10-way image classification set "rvlcdip_preprocessed1" from GitHub (MariamAnwer820/Document-Image-Classification); label vocabulary: ADVE, email, form, letter, memo, news, note, report, resume, scientific document.

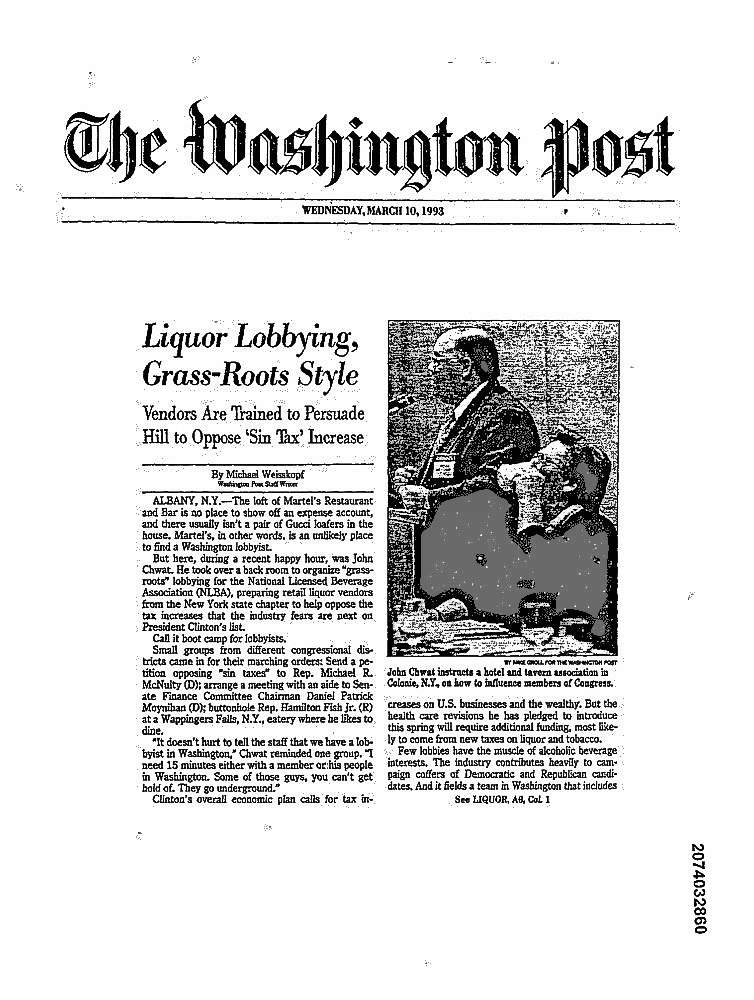
Label: news

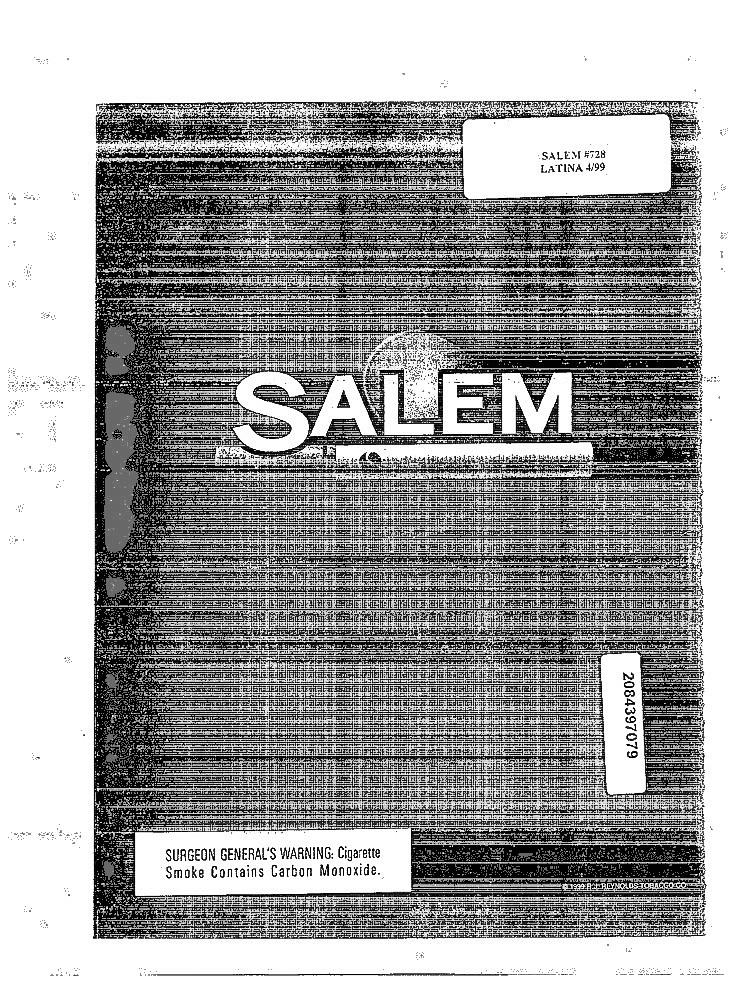
Label: ADVE

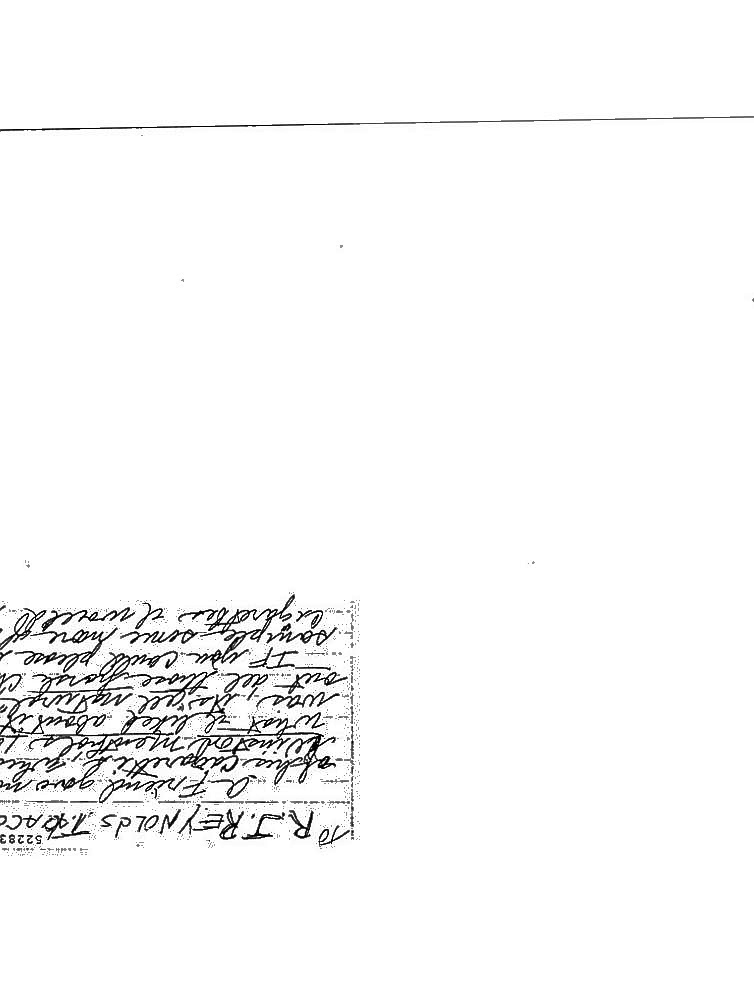
Label: note

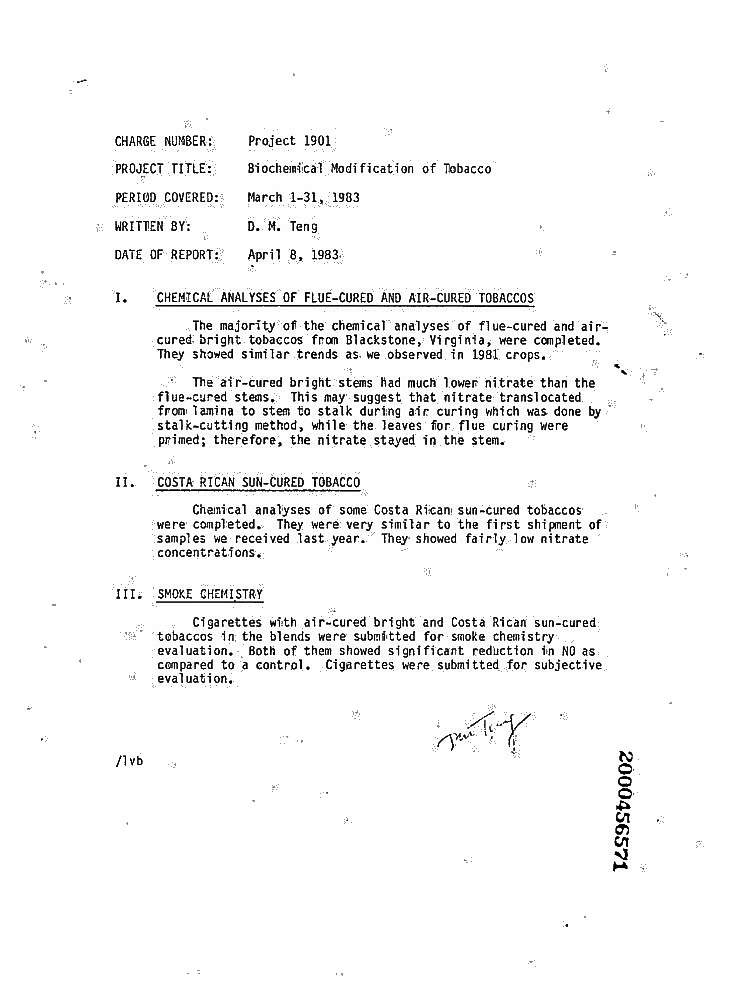
Label: report

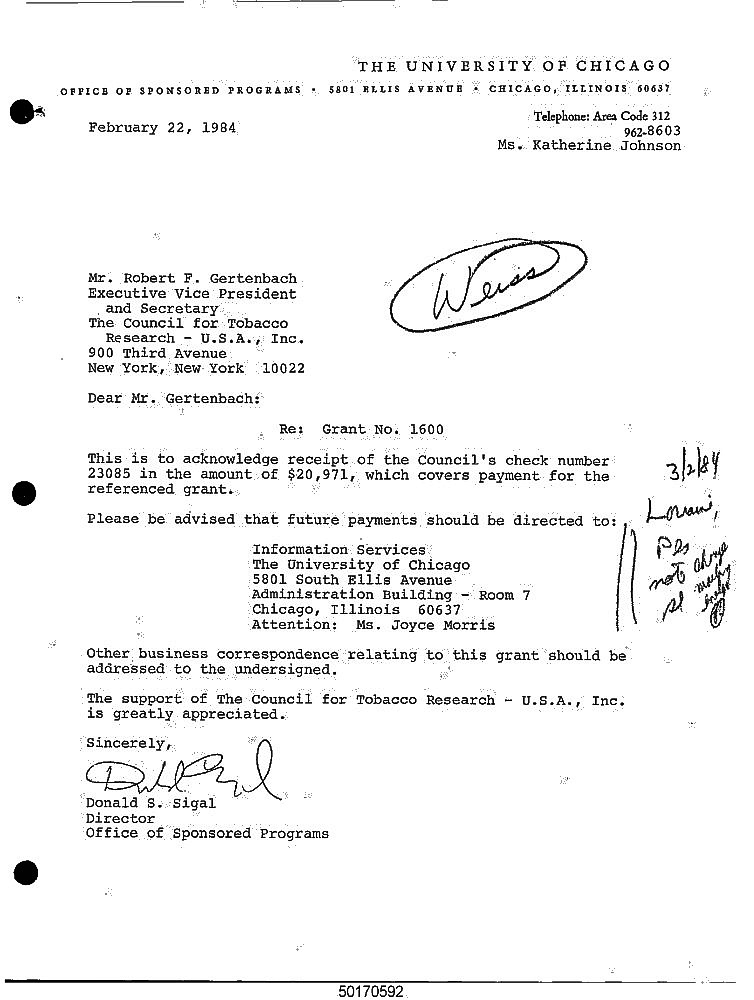
Label: letter

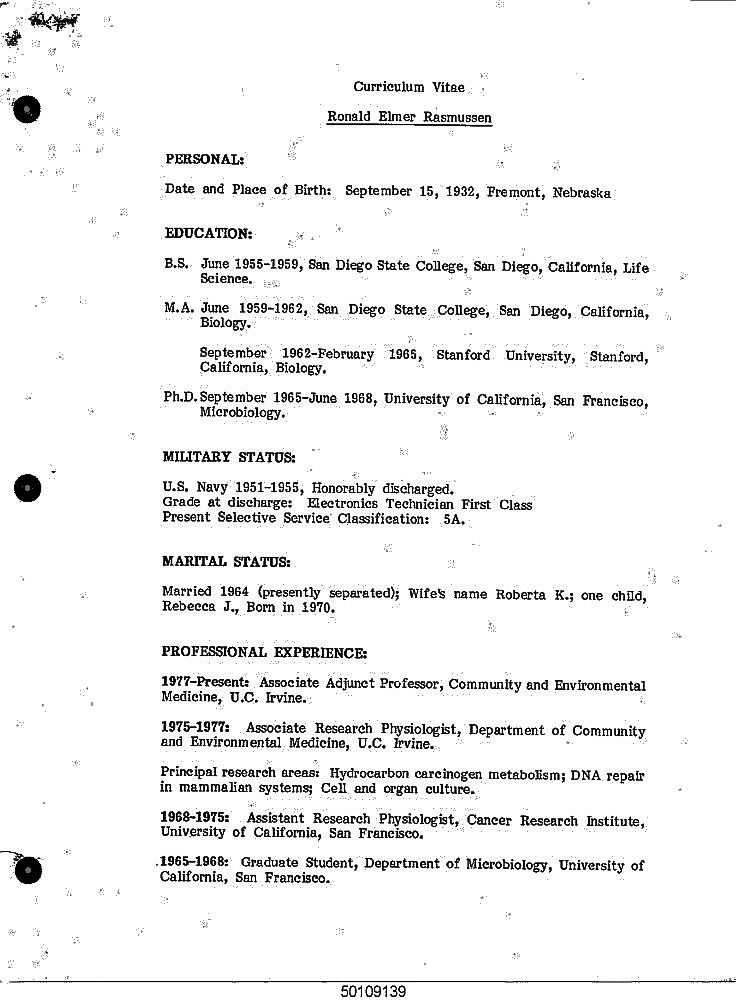
Label: resume
